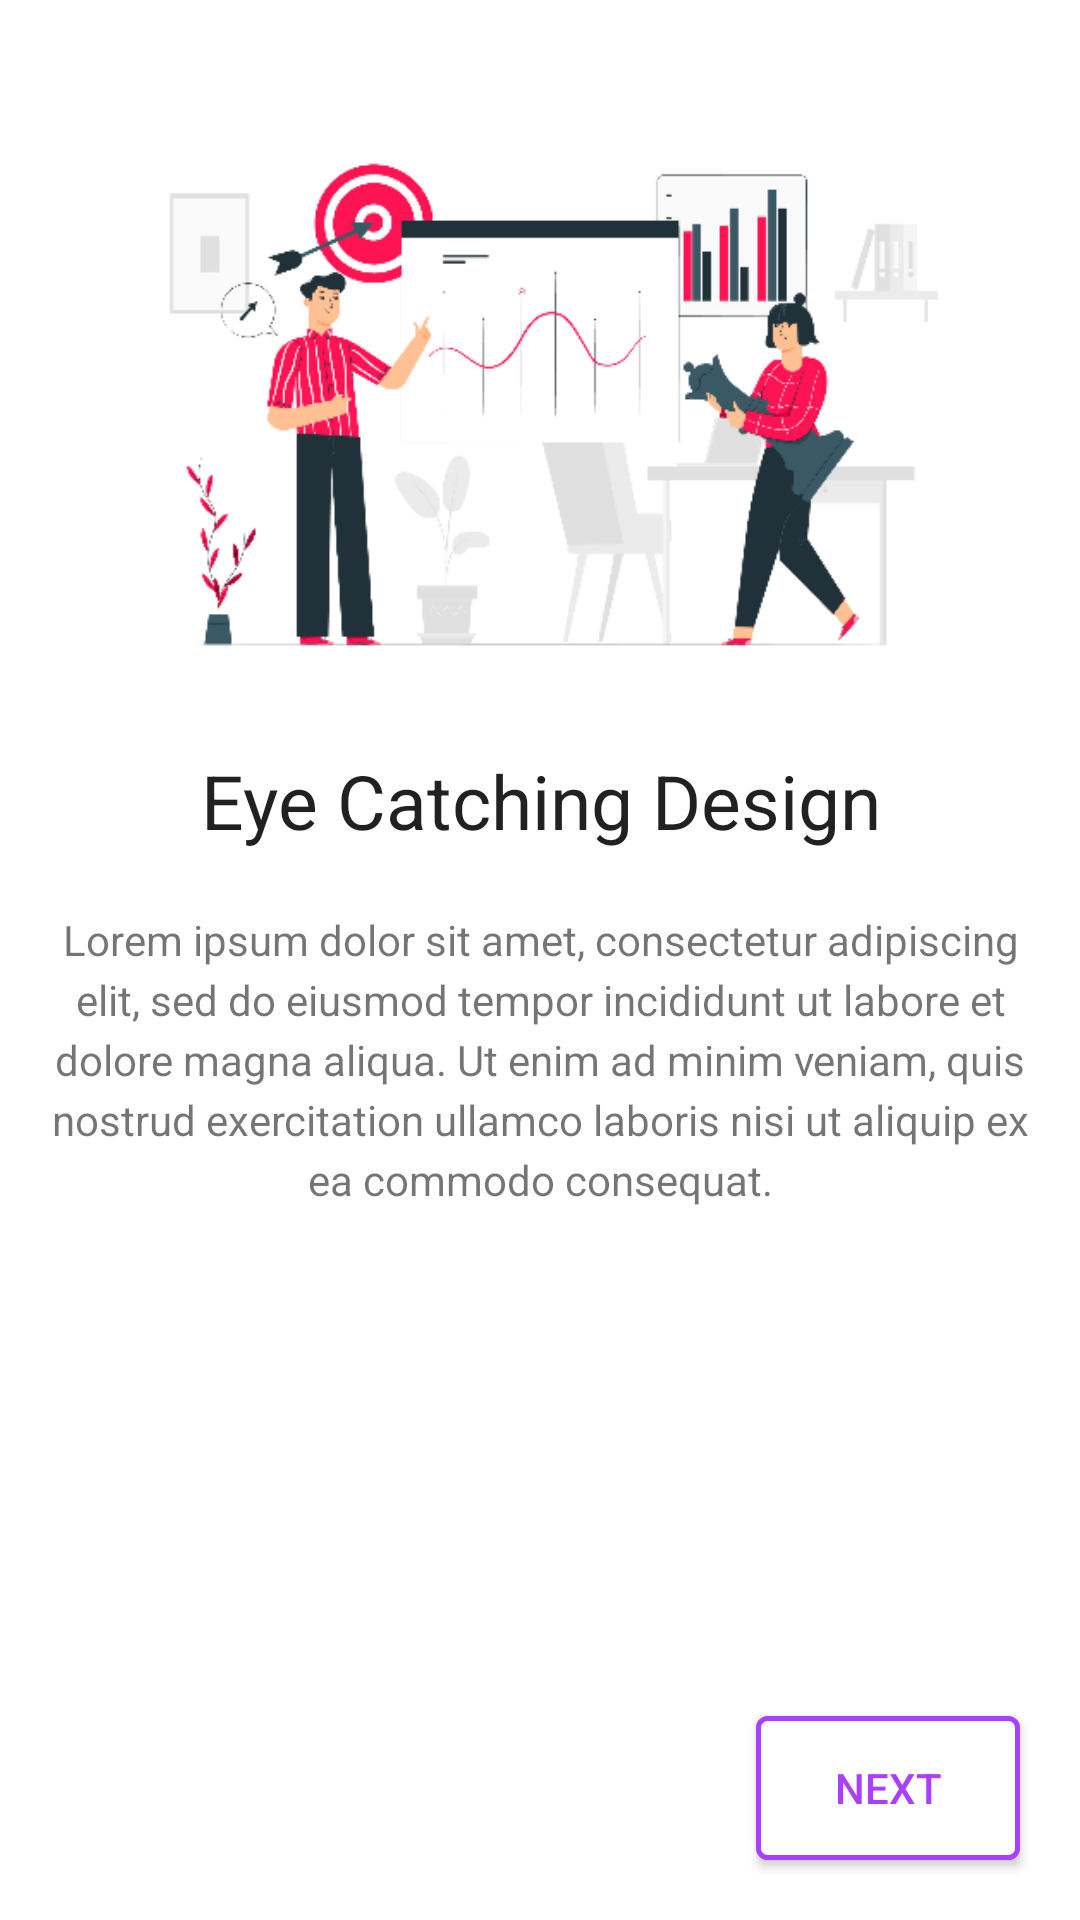

This screen was rendered from an Android layout file. Write that file and the resources it references.
<!-- AndroidManifest.xml: application theme SplashTheme -->
<!-- res/layout/fragment_intro_screen_one.xml -->
<?xml version="1.0" encoding="utf-8"?>
<androidx.constraintlayout.widget.ConstraintLayout xmlns:android="http://schemas.android.com/apk/res/android"
    xmlns:tools="http://schemas.android.com/tools"
    android:layout_width="match_parent"
    android:layout_height="match_parent"
    android:background="#fff"
    xmlns:app="http://schemas.android.com/apk/res-auto"
    tools:context=".IntroScreens.IntroScreenOne">

    
    <ImageView
        android:id="@+id/intro_one_banner"
        android:layout_width="match_parent"
        android:layout_height="200dp"
        app:layout_constraintTop_toTopOf="parent"
        app:layout_constraintLeft_toLeftOf="parent"
        app:layout_constraintRight_toRightOf="parent"
        android:layout_marginTop="30dp"
        android:src="@drawable/intro_banner_one"/>

    <TextView
        android:id="@+id/intro_one_heading"
        android:layout_width="match_parent"
        android:layout_height="wrap_content"
        app:layout_constraintTop_toBottomOf="@id/intro_one_banner"
        app:layout_constraintLeft_toLeftOf="parent"
        app:layout_constraintRight_toRightOf="parent"
        android:text="Eye Catching Design"
        android:textSize="25dp"
        android:layout_marginTop="20dp"
        android:textAlignment="center"
        android:textAppearance="@style/TextAppearance.AppCompat.Large"/>

     <TextView
         android:layout_width="match_parent"
         android:layout_height="wrap_content"
         app:layout_constraintTop_toBottomOf="@id/intro_one_heading"
         android:layout_marginTop="20dp"
         app:layout_constraintLeft_toLeftOf="parent"
         app:layout_constraintRight_toRightOf="parent"
         android:textAlignment="center"
         android:layout_marginLeft="15dp"
         android:layout_marginRight="15dp"
         android:lineHeight="20dp"
         android:text="Lorem ipsum dolor sit amet, consectetur adipiscing elit, sed do eiusmod tempor incididunt ut labore et dolore magna aliqua. Ut enim ad minim veniam, quis nostrud exercitation ullamco laboris nisi ut aliquip ex ea commodo consequat."/>

    <Button
        android:id="@+id/intro_one_next"
        android:layout_width="wrap_content"
        android:layout_height="wrap_content"
        app:layout_constraintBottom_toBottomOf="parent"
        app:layout_constraintRight_toRightOf="parent"
        android:layout_marginBottom="20dp"
        android:layout_marginRight="20dp"
        android:background="@drawable/loginbuttonbg"
        android:textColor="#AB3FFF"
        android:text="Next"/>

</androidx.constraintlayout.widget.ConstraintLayout>
<!-- resources referenced by this layout -->
<resources>
  <!-- drawable intro_banner_one: png bitmap (drawable, 39012 bytes) -->
  <!-- drawable loginbuttonbg (drawable) -->
  <?xml version="1.0" encoding="utf-8"?>
  <shape xmlns:android="http://schemas.android.com/apk/res/android"
      android:shape="rectangle">
      <gradient android:startColor="#FFFFFF"
          android:endColor="#fff"
          android:angle="270" />
      <corners android:radius="3dp" />
      <stroke android:width="5px" android:color="#AB3FFF" />
  </shape>
  <style name="SplashTheme" parent="Theme.AppCompat.Light.NoActionBar">
  
      </style>
</resources>
